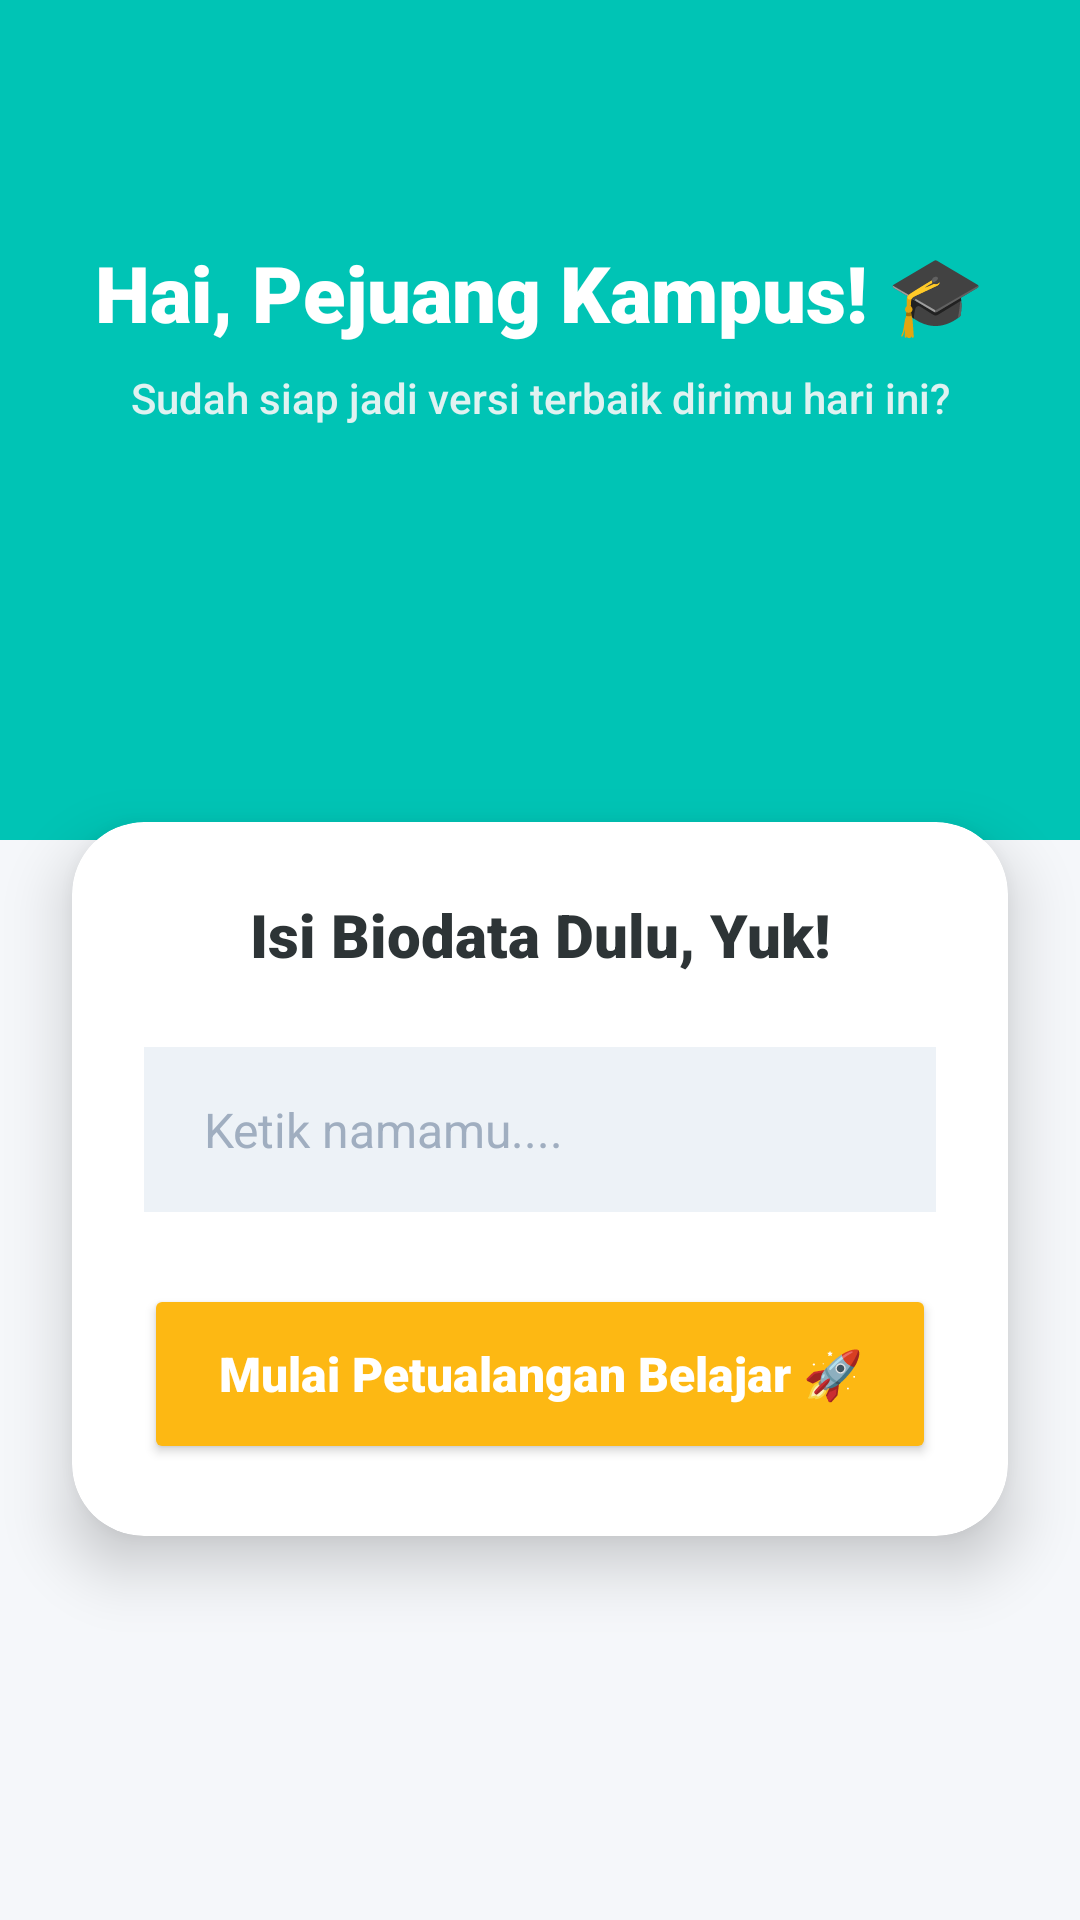

Write the Android layout XML for this screen, with the resource values it uses.
<!-- AndroidManifest.xml: application theme Theme.NabeeyAps -->
<!-- res/layout/activity_second.xml -->
<?xml version="1.0" encoding="utf-8"?>
<androidx.constraintlayout.widget.ConstraintLayout xmlns:android="http://schemas.android.com/apk/res/android"
    xmlns:app="http://schemas.android.com/apk/res-auto"
    xmlns:tools="http://schemas.android.com/tools"
    android:id="@+id/main"
    android:layout_width="match_parent"
    android:layout_height="match_parent"
    android:background="#F5F7FA"
    tools:context=".Home.pertemuan2.SecondActivity">

    <androidx.appcompat.widget.Toolbar
        android:id="@+id/toolbar"
        android:layout_width="match_parent"
        android:layout_height="?attr/actionBarSize"
        android:background="?attr/colorPrimary"
        android:theme="@style/ThemeOverlay.AppCompat.Dark.ActionBar" />

    <View
        android:id="@+id/headerBackground"
        android:layout_width="match_parent"
        android:layout_height="280dp"
        android:background="#00C4B5"
        app:layout_constraintTop_toTopOf="parent" />

    <TextView
        android:id="@+id/textView2"
        android:layout_width="wrap_content"
        android:layout_height="wrap_content"
        android:layout_marginTop="80dp"
        android:fontFamily="sans-serif-black"
        android:text="Hai, Pejuang Kampus! 🎓"
        android:textColor="#FFFFFF"
        android:textSize="26sp"
        app:layout_constraintEnd_toEndOf="parent"
        app:layout_constraintHorizontal_bias="0.495"
        app:layout_constraintStart_toStartOf="parent"
        app:layout_constraintTop_toTopOf="parent" />

    <TextView
        android:id="@+id/textSubtitle"
        android:layout_width="wrap_content"
        android:layout_height="wrap_content"
        android:layout_marginTop="8dp"
        android:fontFamily="sans-serif-medium"
        android:text="Sudah siap jadi versi terbaik dirimu hari ini?"
        android:textColor="#E0F2F1"
        android:textSize="14sp"
        app:layout_constraintEnd_toEndOf="parent"
        app:layout_constraintStart_toStartOf="parent"
        app:layout_constraintTop_toBottomOf="@+id/textView2" />

    <ImageView
        android:id="@+id/imageMascot"
        android:layout_width="100dp"
        android:layout_height="100dp"
        android:layout_marginTop="16dp"
        android:src="@mipmap/ic_launcher_round"
        app:layout_constraintEnd_toEndOf="parent"
        app:layout_constraintStart_toStartOf="parent"
        app:layout_constraintTop_toBottomOf="@+id/textSubtitle" />

    <androidx.cardview.widget.CardView
        android:layout_width="match_parent"
        android:layout_height="wrap_content"
        android:layout_marginHorizontal="24dp"
        android:layout_marginTop="16dp"
        app:cardCornerRadius="24dp"
        app:cardElevation="12dp"
        app:layout_constraintTop_toBottomOf="@+id/imageMascot"
        tools:layout_editor_absoluteX="24dp">

        <androidx.constraintlayout.widget.ConstraintLayout
            android:layout_width="match_parent"
            android:layout_height="wrap_content"
            android:padding="24dp">

            <TextView
                android:id="@+id/textNama"
                android:layout_width="wrap_content"
                android:layout_height="wrap_content"
                android:fontFamily="sans-serif-black"
                android:text="Isi Biodata Dulu, Yuk!"
                android:textColor="#2D3436"
                android:textSize="20sp"
                app:layout_constraintEnd_toEndOf="parent"
                app:layout_constraintStart_toStartOf="parent"
                app:layout_constraintTop_toTopOf="parent" />

            <EditText
                android:id="@+id/inputNama"
                android:layout_width="match_parent"
                android:layout_height="55dp"
                android:layout_marginTop="24dp"
                android:background="#EDF2F7"
                android:fontFamily="sans-serif"
                android:hint="Ketik namamu...."
                android:inputType="textPersonName"
                android:paddingStart="20dp"
                android:paddingEnd="20dp"
                android:textColor="#2D3436"
                android:textColorHint="#A0AEC0"
                android:textSize="16sp"
                app:layout_constraintTop_toBottomOf="@+id/textNama" />

            <Button
                android:id="@+id/btnSubmit"
                android:layout_width="match_parent"
                android:layout_height="60dp"
                android:layout_marginTop="24dp"
                android:backgroundTint="#FDB813"
                android:fontFamily="sans-serif-black"
                android:text="Mulai Petualangan Belajar 🚀"
                android:textAllCaps="false"
                android:textColor="#FFFFFF"
                android:textSize="16sp"
                app:cornerRadius="16dp"
                app:layout_constraintTop_toBottomOf="@+id/inputNama" />

        </androidx.constraintlayout.widget.ConstraintLayout>
    </androidx.cardview.widget.CardView>

</androidx.constraintlayout.widget.ConstraintLayout>
<!-- resources referenced by this layout -->
<resources>
  <style name="Theme.NabeeyAps" parent="Base.Theme.NabeeyAps" />
  <style name="Base.Theme.NabeeyAps" parent="Theme.Material3.DayNight.NoActionBar">
          
          
      </style>
</resources>
